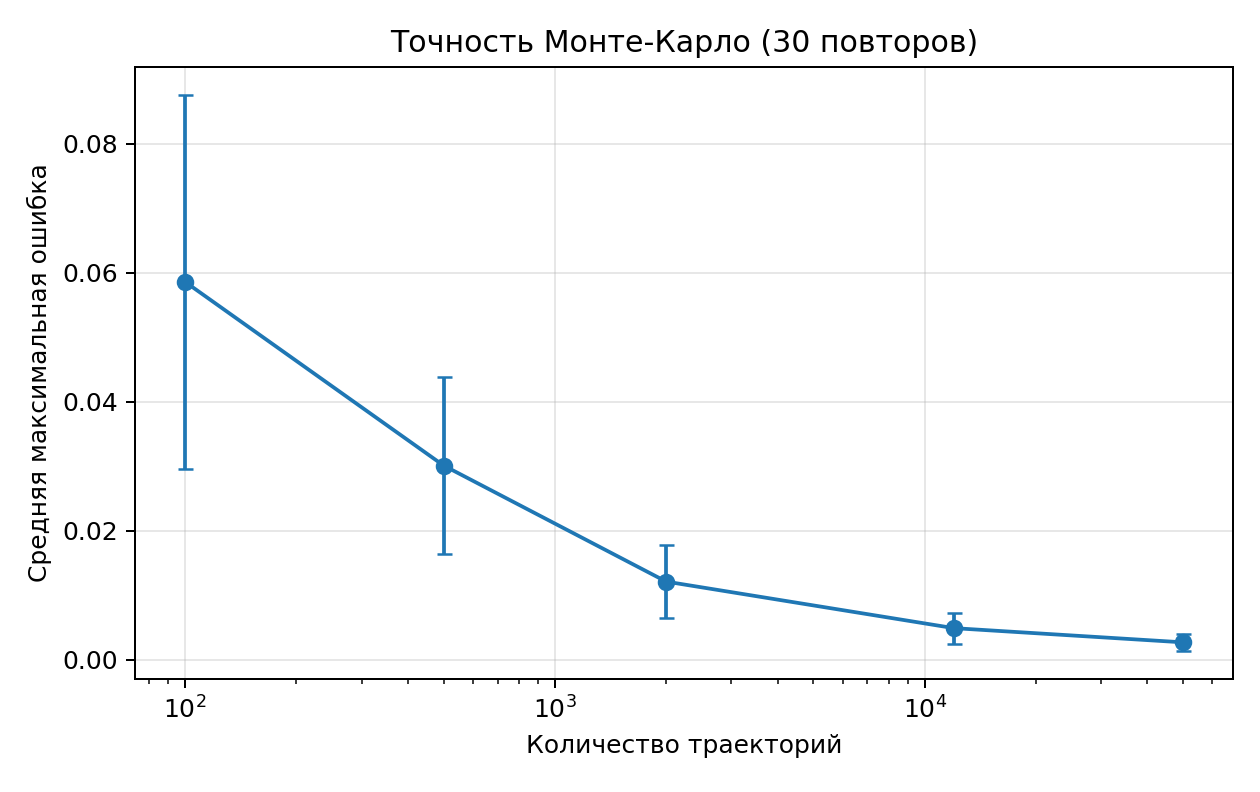

Source data for this figure (header and first rows):
trajectories, mean_max_error, std_max_error
1.000000000000000000e+02, 5.860299625468160661e-02, 2.897723871776836796e-02
5.000000000000000000e+02, 3.013108614232202706e-02, 1.371134931151524530e-02
2.000000000000000000e+03, 1.212977528089877362e-02, 5.710757958956931557e-03
1.200000000000000000e+04, 4.912390761548045097e-03, 2.382465804890574607e-03
5.000000000000000000e+04, 2.711288389513154002e-03, 1.345814579675739349e-03
